Run: headless pygame with SDL's dummy video driver; simulated clock (each Clock.tick advances the game by its frame time, no real sleeping); random seed 0; keys injected as events and as key.get_pressed() state; no mouse input.
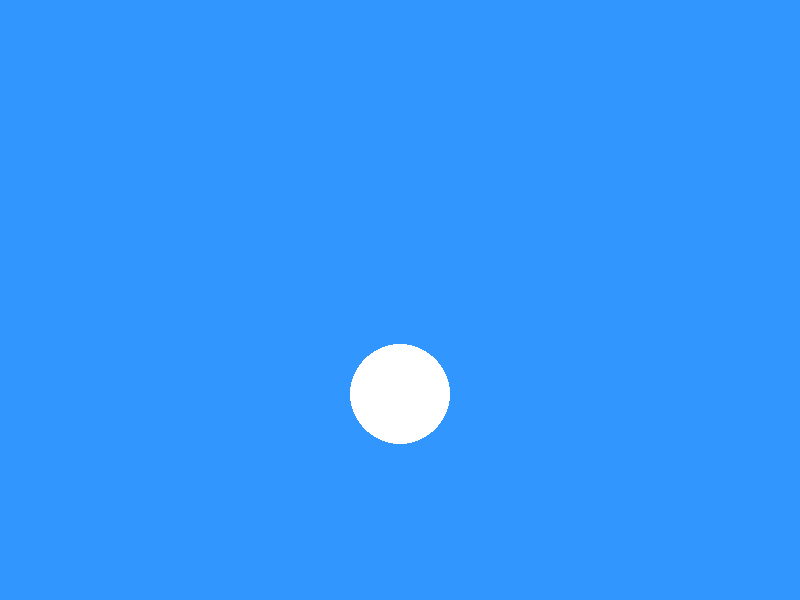
Frame 1 of 4 · flips 1–60 · no input
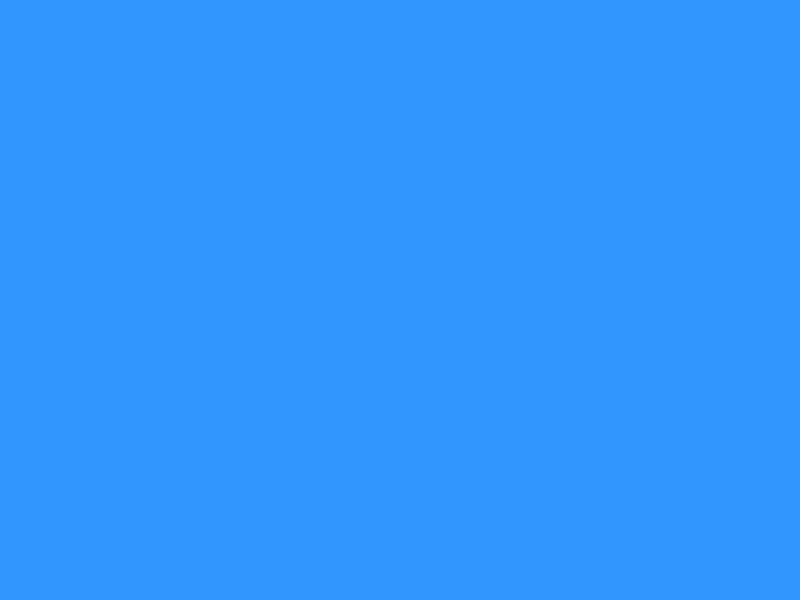
Frame 2 of 4 · flips 61–180 · tapped SPACE, RETURN · held RIGHT (→), D
Frame 3 of 4 · flips 181–300 · held DOWN (↓), S · screen unchanged from frame 2, image omitted
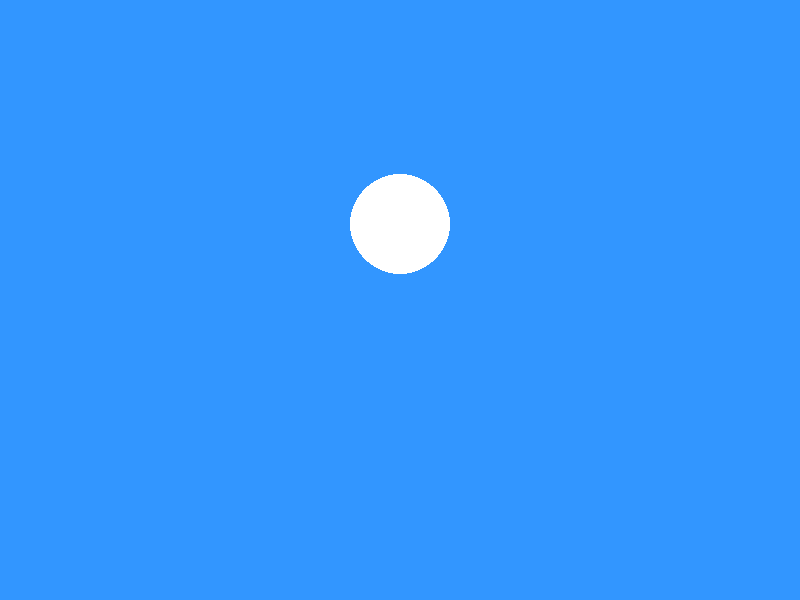
Frame 4 of 4 · flips 301–420 · held LEFT (←), A, UP (↑), W

The pygame program that drew these frames:

import pygame

pygame.init()

largura, altura = 800, 600
screen = pygame.display.set_mode((largura, altura))
pygame.display.set_caption("Animação com Pygame")

AZUL = (50, 150, 255)
BRANCO = (255, 255, 255)

x, y = 400, 300
spdX = 5
spdY = 0

velocidadeHorizontal = 0
velocidadeVertical = 0

gravidade = 0.5
clock = pygame.time.Clock()

rodando = True
while rodando:
    screen.fill(AZUL)
    for event in pygame.event.get():
        if event.type == pygame.QUIT:
            rodando = False
    keys = pygame.key.get_pressed()
    
    if keys[pygame.K_LEFT] or keys[pygame.K_a]:
        velocidadeHorizontal = -5
    elif keys[pygame.K_RIGHT] or keys[pygame.K_d]:
        velocidadeHorizontal = 5
    else:
        velocidadeHorizontal = 0
    
    if keys[pygame.K_UP] or keys[pygame.K_w]:
        velocidadeVertical = -5
    elif keys[pygame.K_DOWN] or keys[pygame.K_s]:
        velocidadeVertical = 5
    else:
        velocidadeVertical = 0
    
    x += velocidadeHorizontal
    y += velocidadeVertical
    spdY += gravidade
    y += spdY
    
    if x > largura - 50 or x < 50:
        spdX = -spdX
    if y > altura - 50 or y < 50:
        y = altura - 50
        spdY = -spdY * 0.8
    elif y < 50:
        y = 50
        spdY = -spdY
    
    pygame.draw.circle(screen, BRANCO, (x, y), 50)
    pygame.display.flip()
    clock.tick(60)

pygame.quit()
